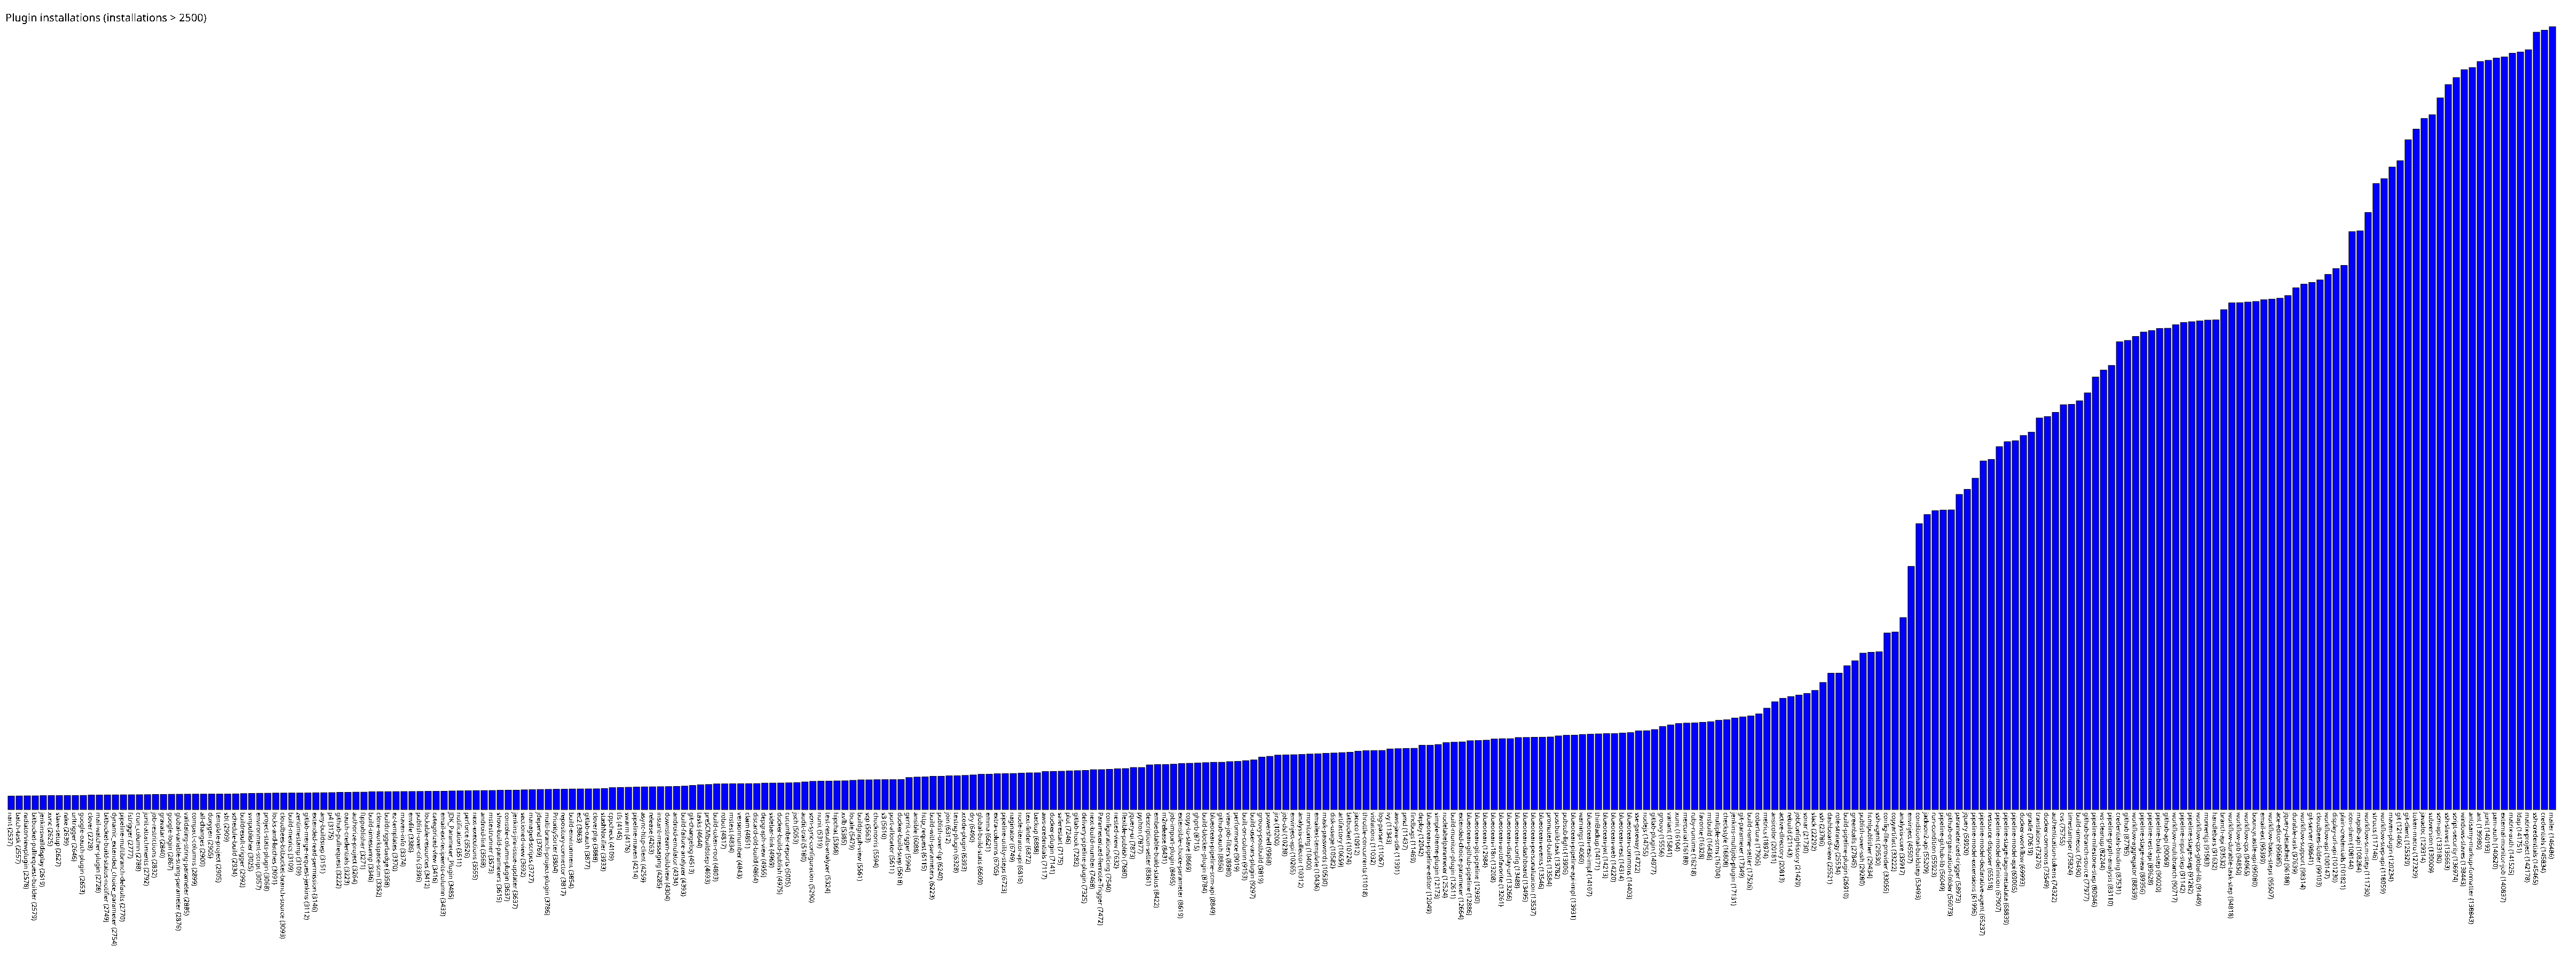

The data file committed next to this chart (first rows):
nant, 2537
batch-task, 2557
radiatorviewplugin, 2578
bitbucket-pullrequest-builder, 2579
jenkinswalldisplay, 2619
xvnc, 2625
slave-setup, 2627
rake, 2639
urltrigger, 2646
google-oauth-plugin, 2653
clover, 2728
mail-watcher-plugin, 2728
bitbucket-build-status-notifier, 2749
dynamic_extended_choice_parameter, 2754
pipeline-multibranch-defaults, 2770
fstrigger, 2777
cron_column, 2788
junit-attachments, 2792
job-restrictions, 2832
gravatar, 2840
google-login, 2867
global-variable-string-parameter, 2876
validating-string-parameter, 2885
compact-columns, 2899
all-changes, 2900
doxygen, 2905
template-project, 2905
sbt, 2909
schedule-build, 2934
buildresult-trigger, 2992
svnpublisher, 3025
environment-script, 3057
project-stats-plugin, 3068
locks-and-latches, 3091
cloudbees-bitbucket-branch-source, 3093
build-metrics, 3109
zentimestamp, 3109
gitlab-merge-request-jenkins, 3112
extended-read-permission, 3146
any-buildstep, 3151
p4, 3175
github-pullrequest, 3222
oauth-credentials, 3223
authorize-project, 3264
ftppublisher, 3271
build-timestamp, 3346
clone-workspace-scm, 3352
buildtriggerbadge, 3358
ez-templates, 3370
maven-info, 3374
envfile, 3386
publish-over-cifs, 3396
lockable-resources, 3412
categorized-view, 3416
email-ext-recipients-column, 3433
JDK_Parameter_Plugin, 3485
notification, 3511
perforce, 3526
next-executions, 3555
android-lint, 3568
mstestrunner, 3573
... 257 more rows
